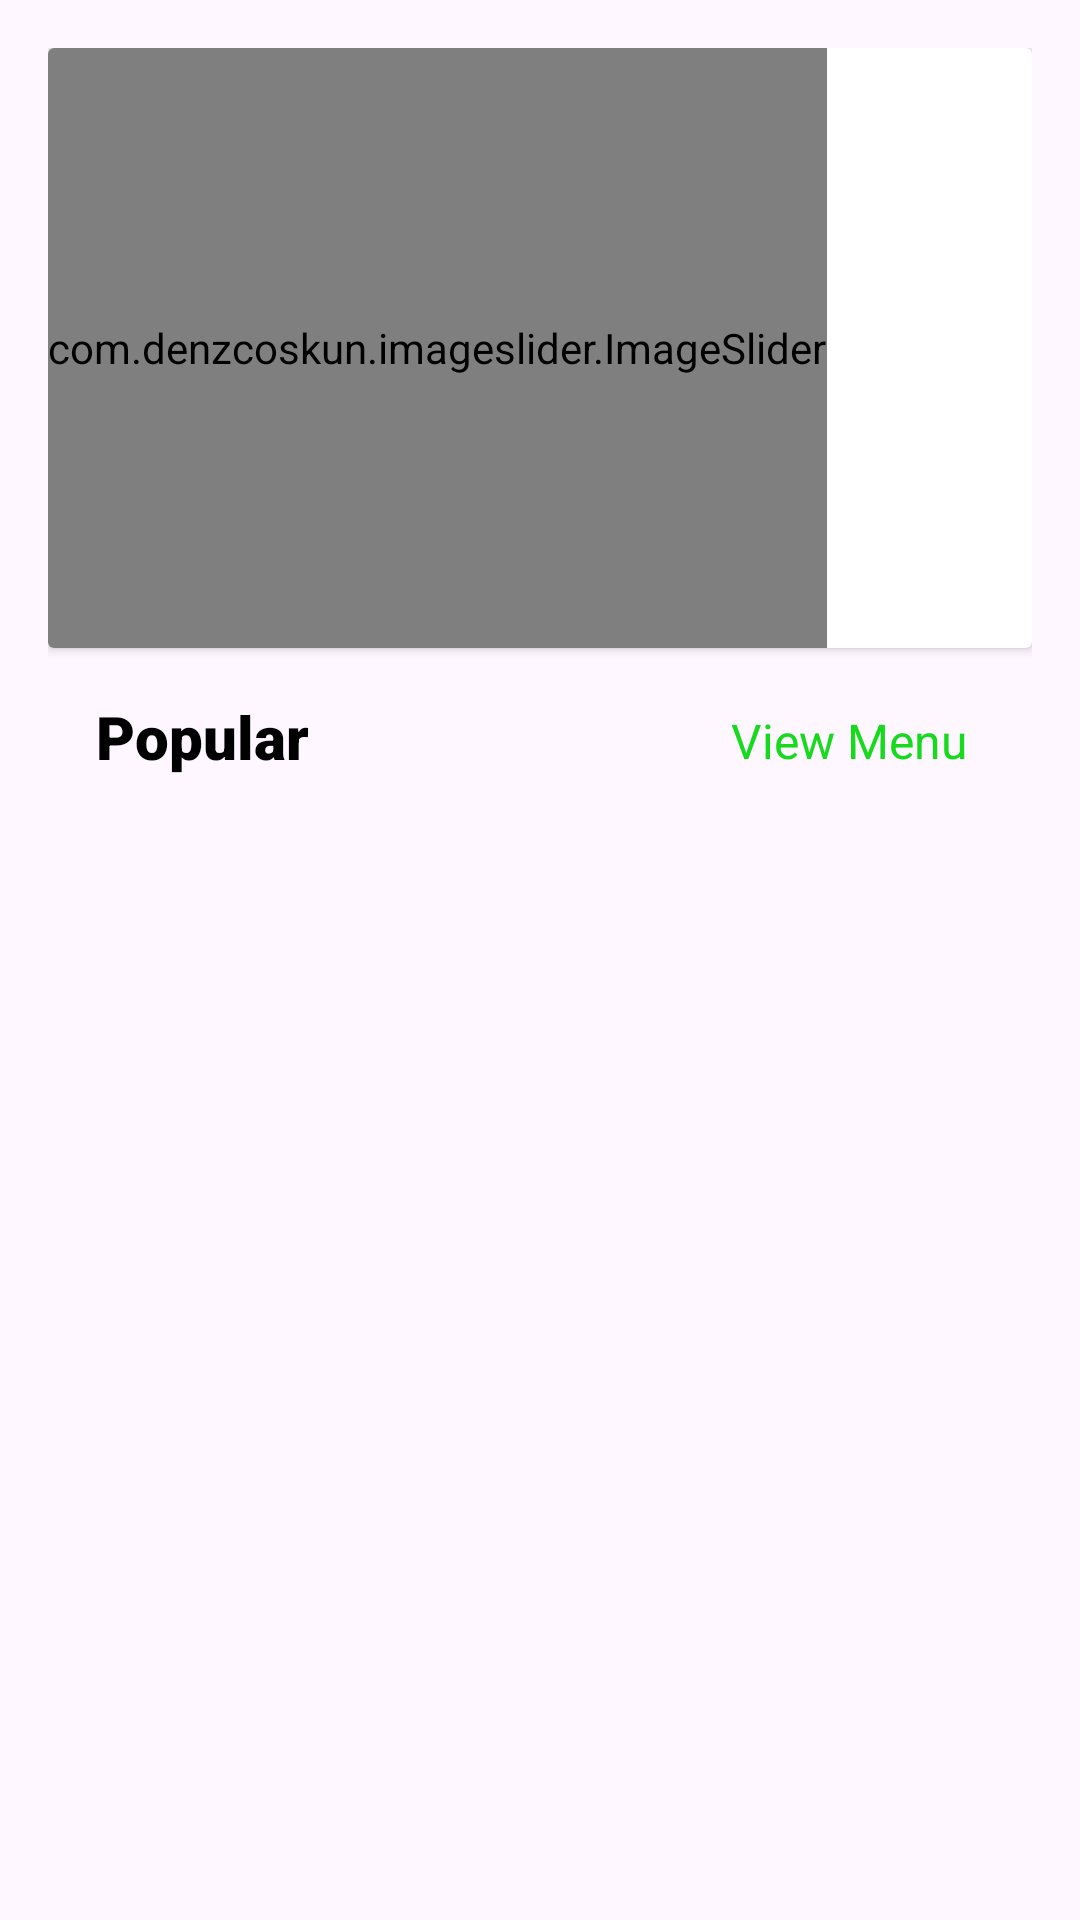

Android layout source for this screen:
<!-- AndroidManifest.xml: application theme Theme.RasoiFoodOrderingApp -->
<!-- res/layout/fragment_home.xml -->
<?xml version="1.0" encoding="utf-8"?>
<androidx.constraintlayout.widget.ConstraintLayout xmlns:android="http://schemas.android.com/apk/res/android"
    xmlns:app="http://schemas.android.com/apk/res-auto"
    xmlns:tools="http://schemas.android.com/tools"
    android:layout_width="match_parent"
    android:layout_height="match_parent"
    android:padding="16dp"
    tools:context=".Fragment.HomeFragment">


    <androidx.cardview.widget.CardView
        android:id="@+id/cardView"
        android:layout_width="match_parent"
        android:layout_height="200dp"
        app:layout_constraintEnd_toEndOf="parent"
        app:layout_constraintStart_toStartOf="parent"
        app:layout_constraintTop_toTopOf="parent">

        <com.denzcoskun.imageslider.ImageSlider
            android:id="@+id/image_slider"
            android:layout_width="wrap_content"
            android:layout_height="match_parent"
            app:iss_auto_cycle="true"
            app:iss_delay="2000"
            app:iss_period="2000"
            app:iss_text_align="CENTER" />

    </androidx.cardview.widget.CardView>

    <androidx.recyclerview.widget.RecyclerView
        android:id="@+id/popularrecyclerview"
        android:layout_width="match_parent"
        android:layout_height="0dp"
        android:layout_marginTop="16dp"
        app:layout_constraintBottom_toBottomOf="parent"
        app:layout_constraintEnd_toEndOf="parent"
        app:layout_constraintHorizontal_bias="0.0"
        app:layout_constraintStart_toStartOf="parent"
        app:layout_constraintTop_toBottomOf="@+id/ViewAllMenu" />

    <TextView
        android:id="@+id/textView19"
        android:layout_width="wrap_content"
        android:layout_height="wrap_content"
        android:layout_marginStart="16dp"
        android:layout_marginTop="16dp"
        android:fontFamily="sans-serif-black"
        android:text="Popular"
        android:textColor="@color/black"
        android:textSize="20sp"
        app:layout_constraintStart_toStartOf="parent"
        app:layout_constraintTop_toBottomOf="@+id/cardView" />

    <TextView
        android:id="@+id/ViewAllMenu"
        android:layout_width="90dp"
        android:layout_height="30dp"
        android:layout_marginTop="16dp"
        android:layout_marginEnd="16dp"
        android:background="@drawable/edittextshape2"
        android:elevation="5dp"
        android:gravity="center"
        android:text="View Menu"
        android:textAlignment="center"
        android:textColor="@color/textcolor"
        android:textSize="16sp"
        app:layout_constraintEnd_toEndOf="parent"
        app:layout_constraintTop_toBottomOf="@+id/cardView" />
</androidx.constraintlayout.widget.ConstraintLayout>
<!-- resources referenced by this layout -->
<resources>
  <color name="black">#FF000000</color>
  <color name="textcolor">#17DA1F</color>
  <style name="Theme.RasoiFoodOrderingApp" parent="Base.Theme.RasoiFoodOrderingApp" />
  <style name="Base.Theme.RasoiFoodOrderingApp" parent="Theme.Material3.DayNight.NoActionBar">
          
          
      </style>
</resources>
